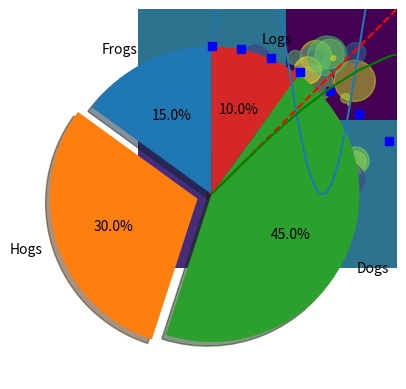
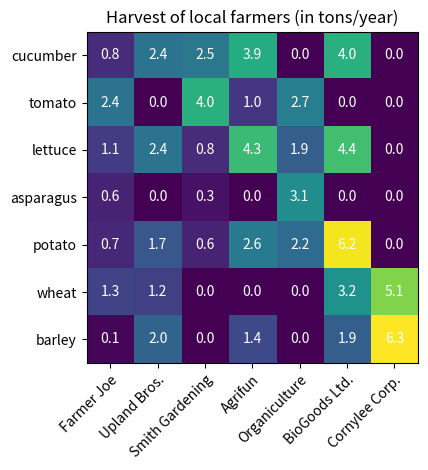

Write the Python code that produced these figures, in order.
!pip install matplotlib

%matplotlib inline
import matplotlib.pyplot as plt

import numpy as np

# Data for plotting
t = np.arange(0.0, 2.0, 0.01)
s = 1 + np.sin(2 * np.pi * t)

plt.plot(t, s)

plt.show()

# evenly sampled time at 200ms intervals
t = np.arange(0., 5., 0.2)

# red dashes, blue squares and green triangles
plt.plot(t, t, 'r--', t, np.cos(t), 'bs', t, np.sin(t), 'g')
plt.show()

# Fixing random state for reproducibility
np.random.seed(19680801)

N = 50
x = np.random.rand(N)
y = np.random.rand(N)
colors = np.random.rand(N)
area = (30 * np.random.rand(N))**2  # 0 to 15 point radii

plt.scatter(x, y, s=area, c=colors, alpha=0.5)
plt.show()

np.random.seed(19680801)

# example data
mu = 100  # mean of distribution
sigma = 15  # standard deviation of distribution
x = mu + sigma * np.random.randn(437)

num_bins = 50

plt.hist(x, num_bins, density=1)

plt.show()

# Pie chart, where the slices will be ordered and plotted counter-clockwise:
labels = 'Frogs', 'Hogs', 'Dogs', 'Logs'
sizes = [15, 30, 45, 10]
explode = (0, 0.1, 0, 0)  # only "explode" the 2nd slice (i.e. 'Hogs')

plt.pie(sizes, explode=explode, labels=labels, autopct='%1.1f%%',
        shadow=True, startangle=90)

plt.show()

harvest = np.array([[0.8, 2.4, 2.5, 3.9, 0.0, 4.0, 0.0],
                    [2.4, 0.0, 4.0, 1.0, 2.7, 0.0, 0.0],
                    [1.1, 2.4, 0.8, 4.3, 1.9, 4.4, 0.0],
                    [0.6, 0.0, 0.3, 0.0, 3.1, 0.0, 0.0],
                    [0.7, 1.7, 0.6, 2.6, 2.2, 6.2, 0.0],
                    [1.3, 1.2, 0.0, 0.0, 0.0, 3.2, 5.1],
                    [0.1, 2.0, 0.0, 1.4, 0.0, 1.9, 6.3]])


plt.imshow(harvest)

plt.show()

vegetables = ["cucumber", "tomato", "lettuce", "asparagus",
              "potato", "wheat", "barley"]
farmers = ["Farmer Joe", "Upland Bros.", "Smith Gardening",
           "Agrifun", "Organiculture", "BioGoods Ltd.", "Cornylee Corp."]

harvest = np.array([[0.8, 2.4, 2.5, 3.9, 0.0, 4.0, 0.0],
                    [2.4, 0.0, 4.0, 1.0, 2.7, 0.0, 0.0],
                    [1.1, 2.4, 0.8, 4.3, 1.9, 4.4, 0.0],
                    [0.6, 0.0, 0.3, 0.0, 3.1, 0.0, 0.0],
                    [0.7, 1.7, 0.6, 2.6, 2.2, 6.2, 0.0],
                    [1.3, 1.2, 0.0, 0.0, 0.0, 3.2, 5.1],
                    [0.1, 2.0, 0.0, 1.4, 0.0, 1.9, 6.3]])


fig, ax = plt.subplots()
im = ax.imshow(harvest)

# We want to show all ticks...
ax.set_xticks(np.arange(len(farmers)))
ax.set_yticks(np.arange(len(vegetables)))
# ... and label them with the respective list entries
ax.set_xticklabels(farmers)
ax.set_yticklabels(vegetables)

# Rotate the tick labels and set their alignment.
plt.setp(ax.get_xticklabels(), rotation=45, ha="right",
         rotation_mode="anchor")

# Loop over data dimensions and create text annotations.
for i in range(len(vegetables)):
    for j in range(len(farmers)):
        text = ax.text(j, i, harvest[i, j],
                       ha="center", va="center", color="w")

ax.set_title("Harvest of local farmers (in tons/year)")
fig.tight_layout()
plt.show()

